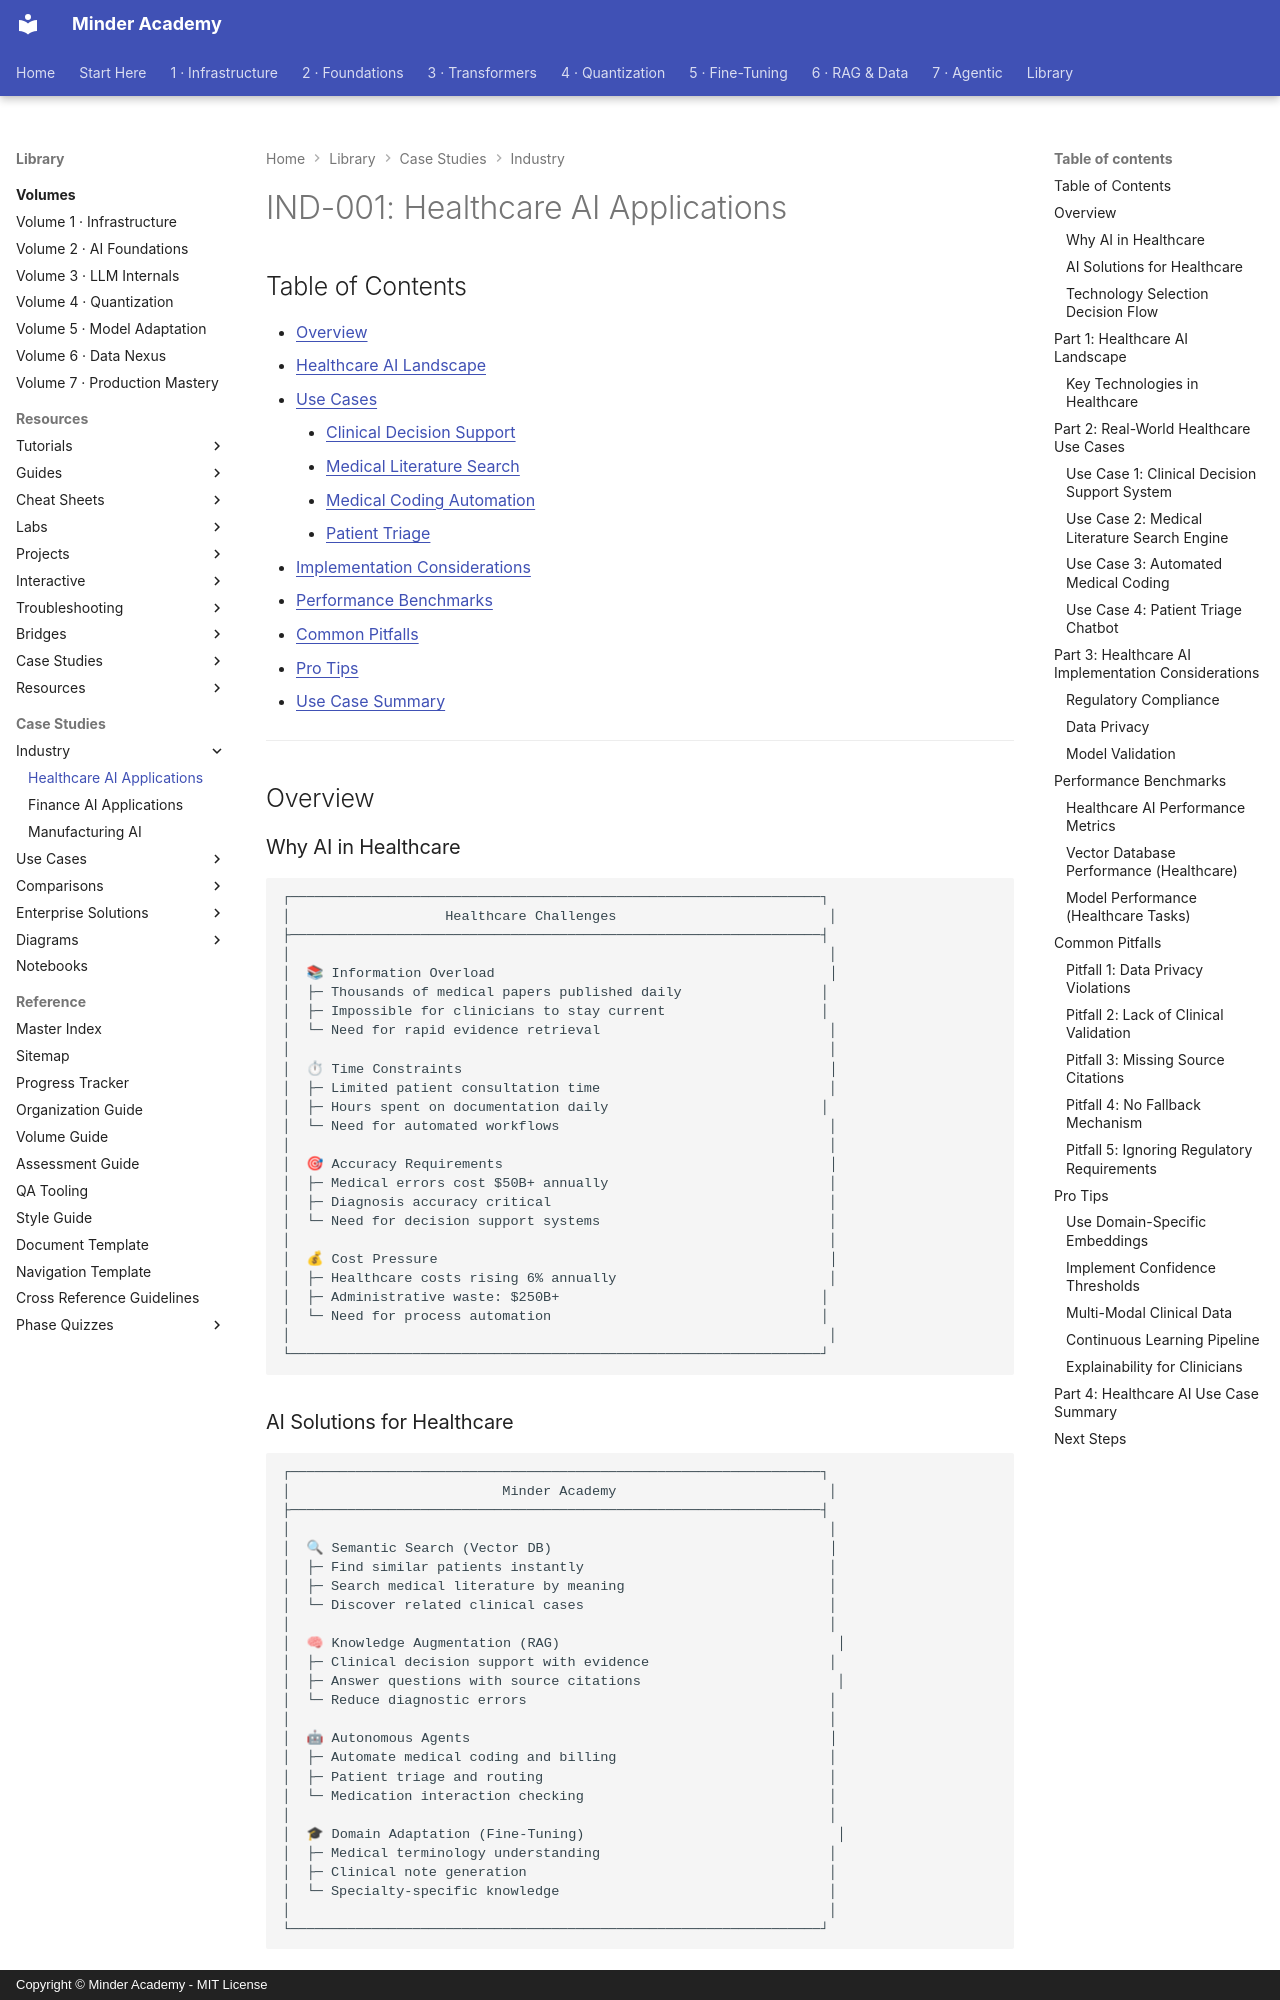

repository: minderhq/academy · page: industry/IND-001-Healthcare-AI-Applications/index.html · generator: mkdocs · copyright: Copyright © Minder Academy - MIT License

---
Document ID: IND-001
Title: "IND-001: Healthcare AI Applications"
Last Updated: 2026-10-22
Status: Complete
Difficulty: Intermediate
Tags: ['industry', 'healthcare', 'llm']
---

# IND-001: Healthcare AI Applications

## Table of Contents

- [Overview](#overview)
- [Healthcare AI Landscape](#part-1-healthcare-ai-landscape)
- [Use Cases](#part-2-real-world-healthcare-use-cases)
    - [Clinical Decision Support](#use-case-1-clinical-decision-support-system)
    - [Medical Literature Search](#use-case-2-medical-literature-search-engine)
    - [Medical Coding Automation](#use-case-3-automated-medical-coding)
    - [Patient Triage](#use-case-4-patient-triage-chatbot)
- [Implementation Considerations](#part-3-healthcare-ai-implementation-considerations)
- [Performance Benchmarks](#performance-benchmarks)
- [Common Pitfalls](#common-pitfalls)
- [Pro Tips](#pro-tips)
- [Use Case Summary](#part-4-healthcare-ai-use-case-summary)

---

## Overview

### Why AI in Healthcare

```text
┌─────────────────────────────────────────────────────────────────┐
│                   Healthcare Challenges                          │
├─────────────────────────────────────────────────────────────────┤
│                                                                  │
│  📚 Information Overload                                         │
│  ├─ Thousands of medical papers published daily                 │
│  ├─ Impossible for clinicians to stay current                   │
│  └─ Need for rapid evidence retrieval                            │
│                                                                  │
│  ⏱ Time Constraints                                             │
│  ├─ Limited patient consultation time                            │
│  ├─ Hours spent on documentation daily                          │
│  └─ Need for automated workflows                                 │
│                                                                  │
│  🎯 Accuracy Requirements                                        │
│  ├─ Medical errors cost $50B+ annually                           │
│  ├─ Diagnosis accuracy critical                                  │
│  └─ Need for decision support systems                            │
│                                                                  │
│  💰 Cost Pressure                                                │
│  ├─ Healthcare costs rising 6% annually                          │
│  ├─ Administrative waste: $250B+                                │
│  └─ Need for process automation                                 │
│                                                                  │
└─────────────────────────────────────────────────────────────────┘
```
